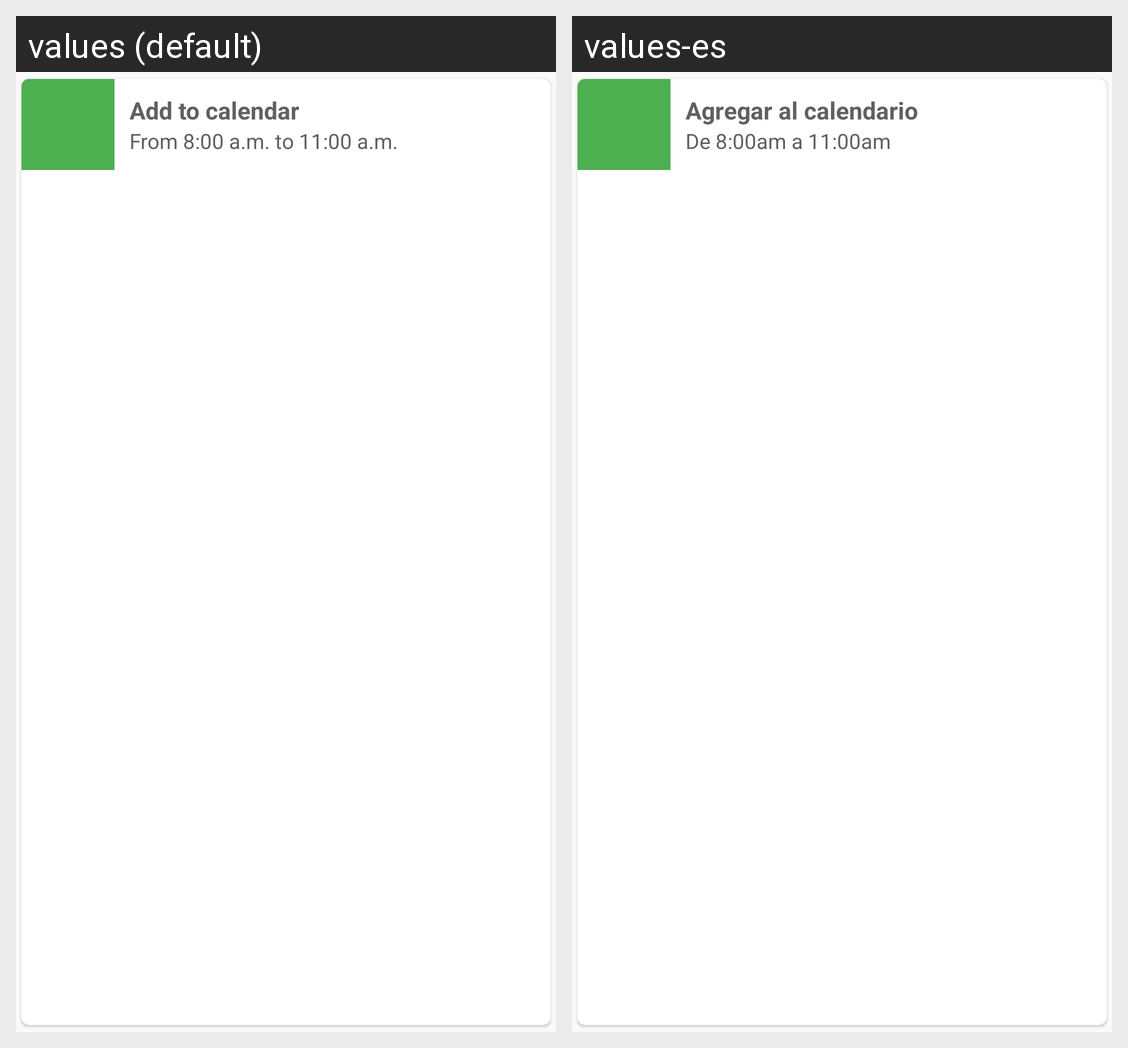

Translations of the strings shown on this Android screen, per locale in the grid:
Android screen res/layout/event_card_calendar.xml rendered under 2 locales, left to right: values (default), values-es. Device: Nexus 5 (rendered at 1080×1920; each locale shown at half size, 540×960, under a caption strip naming it); theme AppTheme.
Strings drawn on this screen, with the default value and each locale's value (text and hints the layout hard-codes, and strings that could not be matched under every locale, appear in the picture but are not listed):

text_add_to_calendar
  values: Add to calendar
  values-es: Agregar al calendario

test_app_range_time
  values: From 8:00 a.m. to 11:00 a.m.
  values-es: De 8:00am a 11:00am
